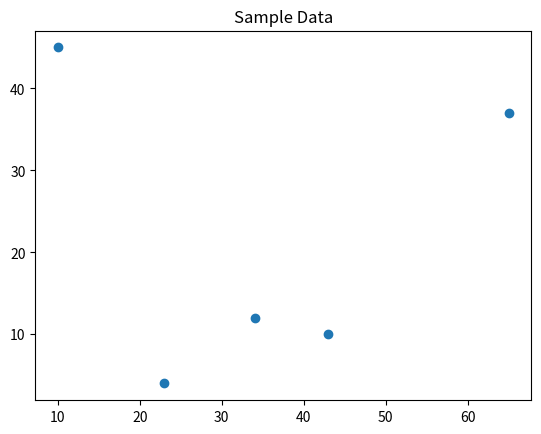

Python code for this plot:
# Scatter PLot: used to find relation b/w two variable
import matplotlib.pyplot as plt;
y1 = [10, 43, 65, 34, 23];
y2 = [45, 10, 37, 12, 4];

plt.scatter(y1, y2);
plt.title("Sample Data");
plt.show();
